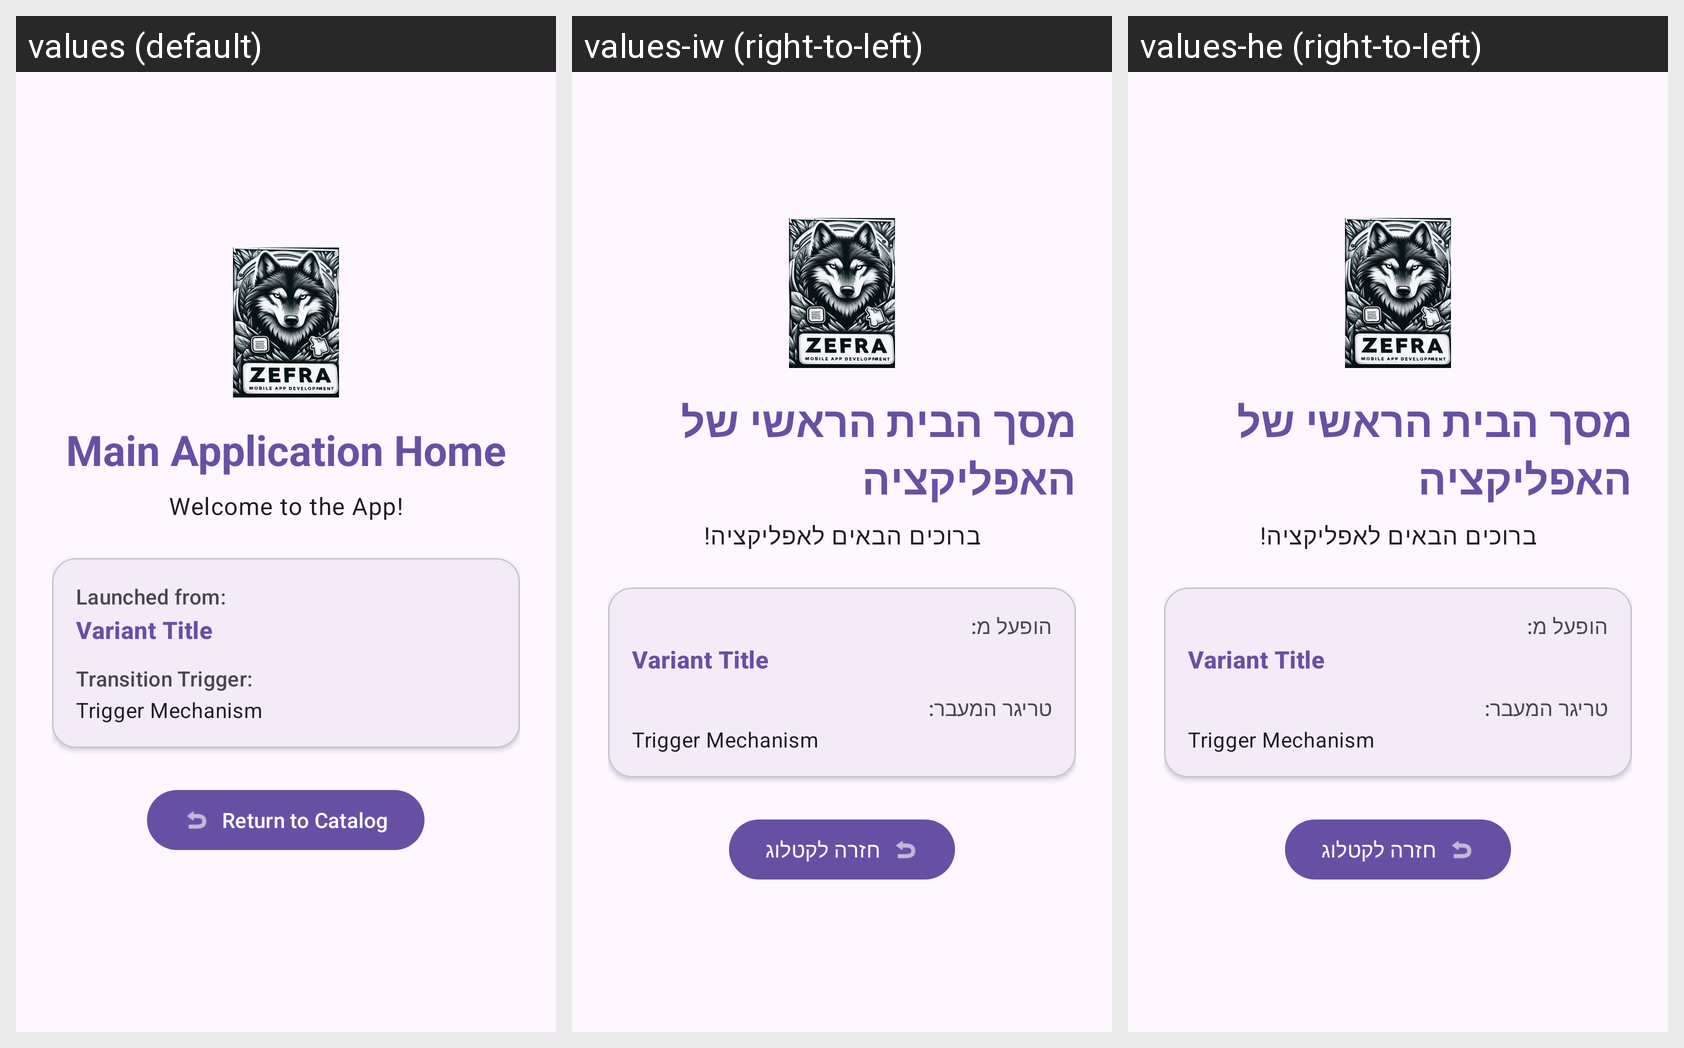

The Android screen above is rendered under several locales of the same app. Produce the string resources it draws, with the default and per-locale values.
Android screen res/layout/activity_target.xml rendered under 3 locales, left to right: values (default), values-iw (right-to-left), values-he (right-to-left). Device: Nexus 5 (rendered at 1080×1920; each locale shown at half size, 540×960, under a caption strip naming it); theme Theme.ManyStartActivities.
Strings drawn on this screen, with the default value and each locale's value (text and hints the layout hard-codes, and strings that could not be matched under every locale, appear in the picture but are not listed):

target_welcome
  values: Welcome to the App!
  values-iw: ברוכים הבאים לאפליקציה!
  values-he: ברוכים הבאים לאפליקציה!

target_title
  values: Main Application Home
  values-iw: מסך הבית הראשי של האפליקציה
  values-he: מסך הבית הראשי של האפליקציה

target_source_label
  values: Launched from:
  values-iw: הופעל מ:
  values-he: הופעל מ:

target_trigger_label
  values: Transition Trigger:
  values-iw: טריגר המעבר:
  values-he: טריגר המעבר:

btn_back_to_catalog
  values: Return to Catalog
  values-iw: חזרה לקטלוג
  values-he: חזרה לקטלוג
